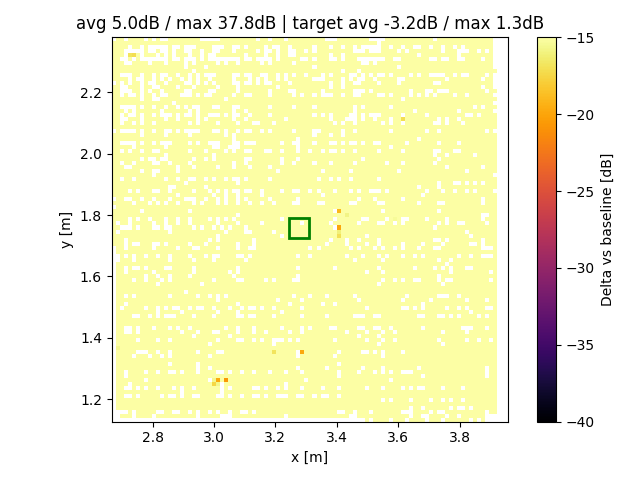

The file beside this chart, header and first rows:
x, y, z
2.673, 1.707, 4.18
2.673, 1.72, 5.262
2.673, 1.733, 4.806
2.673, 1.746, 4.385
2.673, 1.759, 4.351
2.673, 1.772, 4.697
2.673, 1.786, 0.8034
2.673, 1.799, -0.61
2.673, 1.812, -0.08637
2.673, 1.838, 1.159
2.673, 1.864, 0.1556
2.673, 1.877, -0.4085
2.673, 1.89, 0.7467
2.673, 1.903, 0.1415
2.673, 1.916, 0.2122
2.673, 1.929, 1.663
2.673, 1.942, 1.52
2.673, 1.955, 1.903
2.673, 1.968, 1.698
2.673, 1.981, 1.144
2.673, 1.994, 1.227
2.673, 2.007, 0.9971
2.673, 2.02, 0.9588
2.673, 2.033, 0.3773
2.673, 2.046, 0.2893
2.673, 2.059, 0.02209
2.673, 2.086, -0.8853
2.673, 2.099, -1.526
2.673, 2.112, -1.405
2.673, 2.125, -1.183
2.673, 2.138, -0.9239
2.673, 2.151, -1.016
2.673, 2.164, -0.4961
2.673, 2.177, -0.5976
2.673, 2.19, 0.1565
2.673, 2.203, 1.133
2.673, 2.216, 1.111
2.673, 2.242, 1.498
2.673, 2.255, 2.519
2.673, 2.268, 10.35
2.673, 2.281, 1.593
2.673, 2.294, -1.938
2.673, 2.307, -7.624
2.673, 2.32, -5.381
2.673, 2.333, -4.238
2.673, 2.346, -2.79
2.673, 2.359, -2.951
2.686, 1.172, 0.002075
2.686, 1.186, 0.2928
2.686, 1.199, -1.475
2.686, 1.212, -1.381
2.686, 1.225, -1.261
2.686, 1.238, -1.38
2.686, 1.251, -1.374
2.686, 1.264, -1.236
2.686, 1.277, -1.457
2.686, 1.29, -2.411
2.686, 1.303, -3.099
2.686, 1.316, -3.103
2.686, 1.329, -7.487
... 7,690 more rows
